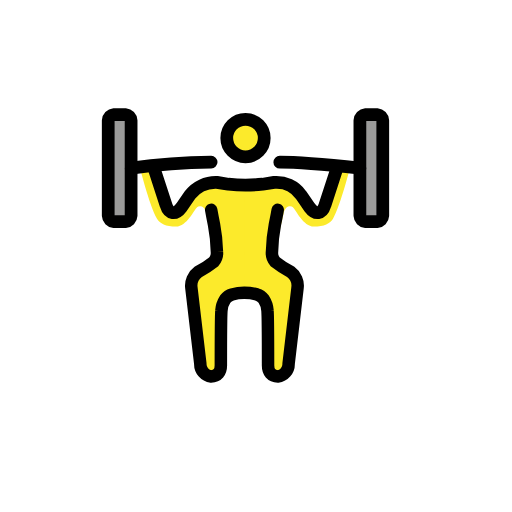
t = 0.00 s
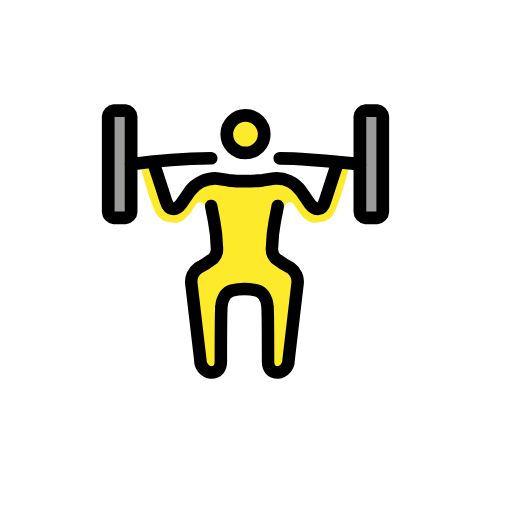
t = 0.79 s
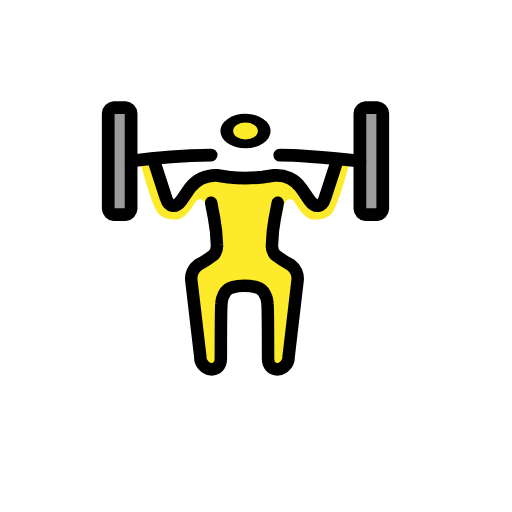
t = 1.43 s
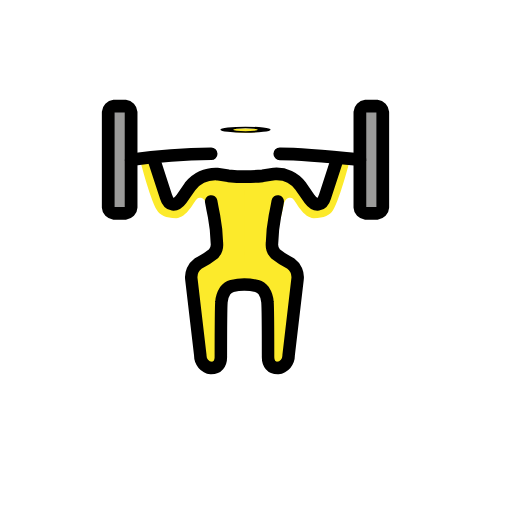
t = 2.10 s
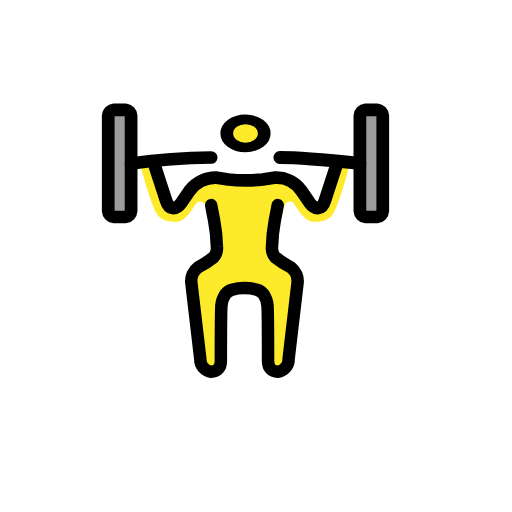
t = 2.85 s
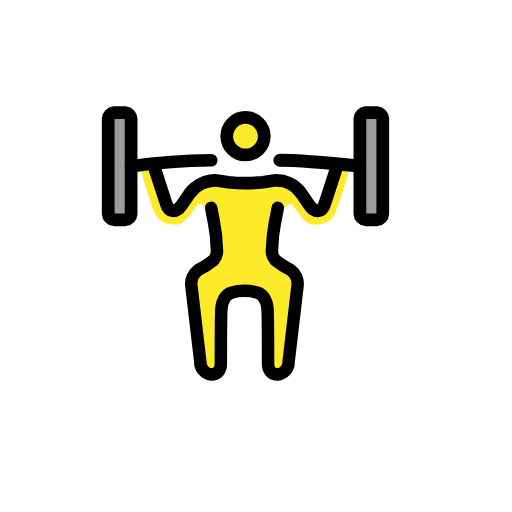
t = 3.41 s

The animated SVG that drew these frames (rendered in a browser with its animation timeline set to each time). Animation: 3 SMIL elements (animateTransform=3); one cycle of 4.20 s, repeats indefinitely.

<?xml version='1.0' encoding='utf-8'?>
<svg xmlns="http://www.w3.org/2000/svg" id="emoji" viewBox="-5 -5 82 82" width="200" height="200" role="img">
  <title>OpenMoji: man lifting weights</title><g><g id="skin">
    <g transform="translate(34.318 17.2542)"><g><g transform="translate(-34.318 -17.2542)"><ellipse cx="34.318" cy="17.2542" rx="2.7482" ry="2.8598" fill="#fcea2b" />
    </g><animateTransform attributeName="transform" type="scale" values="1 1;1 1;1 .12;1 1;1 1" dur="4.2s" repeatCount="indefinite" /></g></g><path fill="#fcea2b" d="M34.2841,24.338l.0164,17.6746s-2.68.2583-3.1292.9218c-1.2422,1.835-1.02,12.137-1.02,12.137l-2.8288-.4423L25.5092,39.677,29.81,36.4235s-1.3319-5.1514-1.7689-7.3087c-.2363-1.1649-1.1322-1.245-1.48-.9275-.4443.4051-1.6736,3.0971-3.3482,3.0971s-2.6043-.4833-3.07-1.2583c-1.2092-2.0323-2.8828-8.711-2.8828-8.711l2.3249-.4833,1.86,7.0657,1.3027.8713,2.8837-3.5815,3.2547-1.3555Z" />
    <path fill="#fcea2b" d="M34.1853,24.338l.0156,17.6746s2.6538.2583,3.1027.9218c1.2421,1.835,1.02,12.137,1.02,12.137l2.8288-.4423L42.9657,39.677l-4.3009-3.2535s1.332-5.1514,1.7689-7.3087c.2364-1.1649,1.1323-1.245,1.48-.9275.4443.4051,1.6736,3.0971,3.3482,3.0971s2.6043-.4833,3.07-1.2583c1.2091-2.0323,2.8828-8.711,2.8828-8.711l-2.325-.4833-1.86,7.0657-1.3026.8713-2.8837-3.5815-3.2548-1.3555Z" />
  </g>
  <g id="color">
    <path fill="#9b9b9a" d="M15.9967,29.5514a1.0059,1.0059,0,0,1-.9161.9533H13.2485a1.0059,1.0059,0,0,1-.9161-.9533V14.2991a1.0058,1.0058,0,0,1,.9161-.9533h1.8321a1.0058,1.0058,0,0,1,.9161.9533Z" />
    <path fill="#9b9b9a" d="M56.3031,29.5514a1.0059,1.0059,0,0,1-.9161.9533H53.5549a1.0059,1.0059,0,0,1-.9161-.9533V14.2991a1.0058,1.0058,0,0,1,.9161-.9533H55.387a1.0058,1.0058,0,0,1,.9161.9533Z" />
  </g>
  <g id="line">
    <path fill="none" stroke="#000" stroke-linecap="round" stroke-linejoin="round" stroke-width="2.04" d="M15.9967,29.5514a1.0059,1.0059,0,0,1-.9161.9533H13.2485a1.0059,1.0059,0,0,1-.9161-.9533V14.2991a1.0058,1.0058,0,0,1,.9161-.9533h1.8321a1.0058,1.0058,0,0,1,.9161.9533Z" />
    <path fill="none" stroke="#000" stroke-linecap="round" stroke-linejoin="round" stroke-width="2.04" d="M56.303,29.5514a1.0058,1.0058,0,0,1-.916.9533H53.5549a1.0059,1.0059,0,0,1-.9161-.9533V14.2991a1.0058,1.0058,0,0,1,.9161-.9533H55.387a1.0057,1.0057,0,0,1,.916.9533Z" />
    <path fill="none" stroke="#000" stroke-linecap="round" stroke-linejoin="round" stroke-width="2.05" d="M39.814,20.9714c3.6643,0,12.825.9533,12.825.9533" />
    <path fill="none" stroke="#000" stroke-linecap="round" stroke-linejoin="round" stroke-width="2.03" d="M15.9965,21.9248a99.9319,99.9319,0,0,1,12.8251-.9533" />
    <g transform="translate(34.318 17.114)"><g><g transform="translate(-34.318 -17.114)"><circle cx="34.318" cy="17.114" r="3" fill="none" stroke="#000" stroke-miterlimit="10" stroke-width="2.04" />
    </g><animateTransform attributeName="transform" type="scale" values="1 1;1 1;1 .12;1 1;1 1" dur="4.2s" repeatCount="indefinite" /></g></g><path fill="none" stroke="#000" stroke-linecap="round" stroke-linejoin="round" stroke-width="2.04" d="M19.6612,21.9252l1.9237,5.91c.4581,1.5252,1.5573,1.6206,2.4734.3813l1.3741-2.0019a5.2021,5.2021,0,0,1,4.3054-2.0018l1.8321.286a26.4843,26.4843,0,0,0,5.4964,0l1.8321-.286a4.8546,4.8546,0,0,1,4.3054,2.0018l1.3741,2.0019c.9161,1.2393,2.0153,1.1439,2.4734-.3813l1.9237-5.91" />
    <path fill="none" stroke="#000" stroke-linecap="round" stroke-linejoin="round" stroke-width="2" d="M28.8212,28.5981s.183,1.0486.4585,2.3832a26.307,26.307,0,0,1,.4576,4.29,2.198,2.198,0,0,1-.5157,1.68,14.9356,14.9356,0,0,1-2.4757,1.5948A2.709,2.709,0,0,0,25.65,41.0774l1.4308,12.1818A1.9846,1.9846,0,0,0,28.8212,55.29c1.0076,0,1.55-.69,1.55-1.7387,0,0,.0048-7.8359.0915-8.8245a3.8063,3.8063,0,0,1,.6073-1.8293,2.1842,2.1842,0,0,1,1.0867-.7464,7.34,7.34,0,0,1,1.97-.2622,7.7251,7.7251,0,0,1,2.02.2622,2.1927,2.1927,0,0,1,1.0867.7464,3.8158,3.8158,0,0,1,.6063,1.8293c.0877.9886.0915,8.8245.0915,8.8245,0,1.0486.5424,1.7387,1.55,1.7387a1.9862,1.9862,0,0,0,1.7417-2.0305l1.43-12.1818a2.7086,2.7086,0,0,0-1.0953-2.5319,14.9759,14.9759,0,0,1-2.4766-1.5948,2.1977,2.1977,0,0,1-.5158-1.68,26.2175,26.2175,0,0,1,.4586-4.29c.2745-1.3346.4575-2.3832.4575-2.3832" />
  </g>
<animateTransform attributeName="transform" type="translate" values="0 0;0 -1.5;0 0" dur="3.8s" repeatCount="indefinite" /></g></svg>
